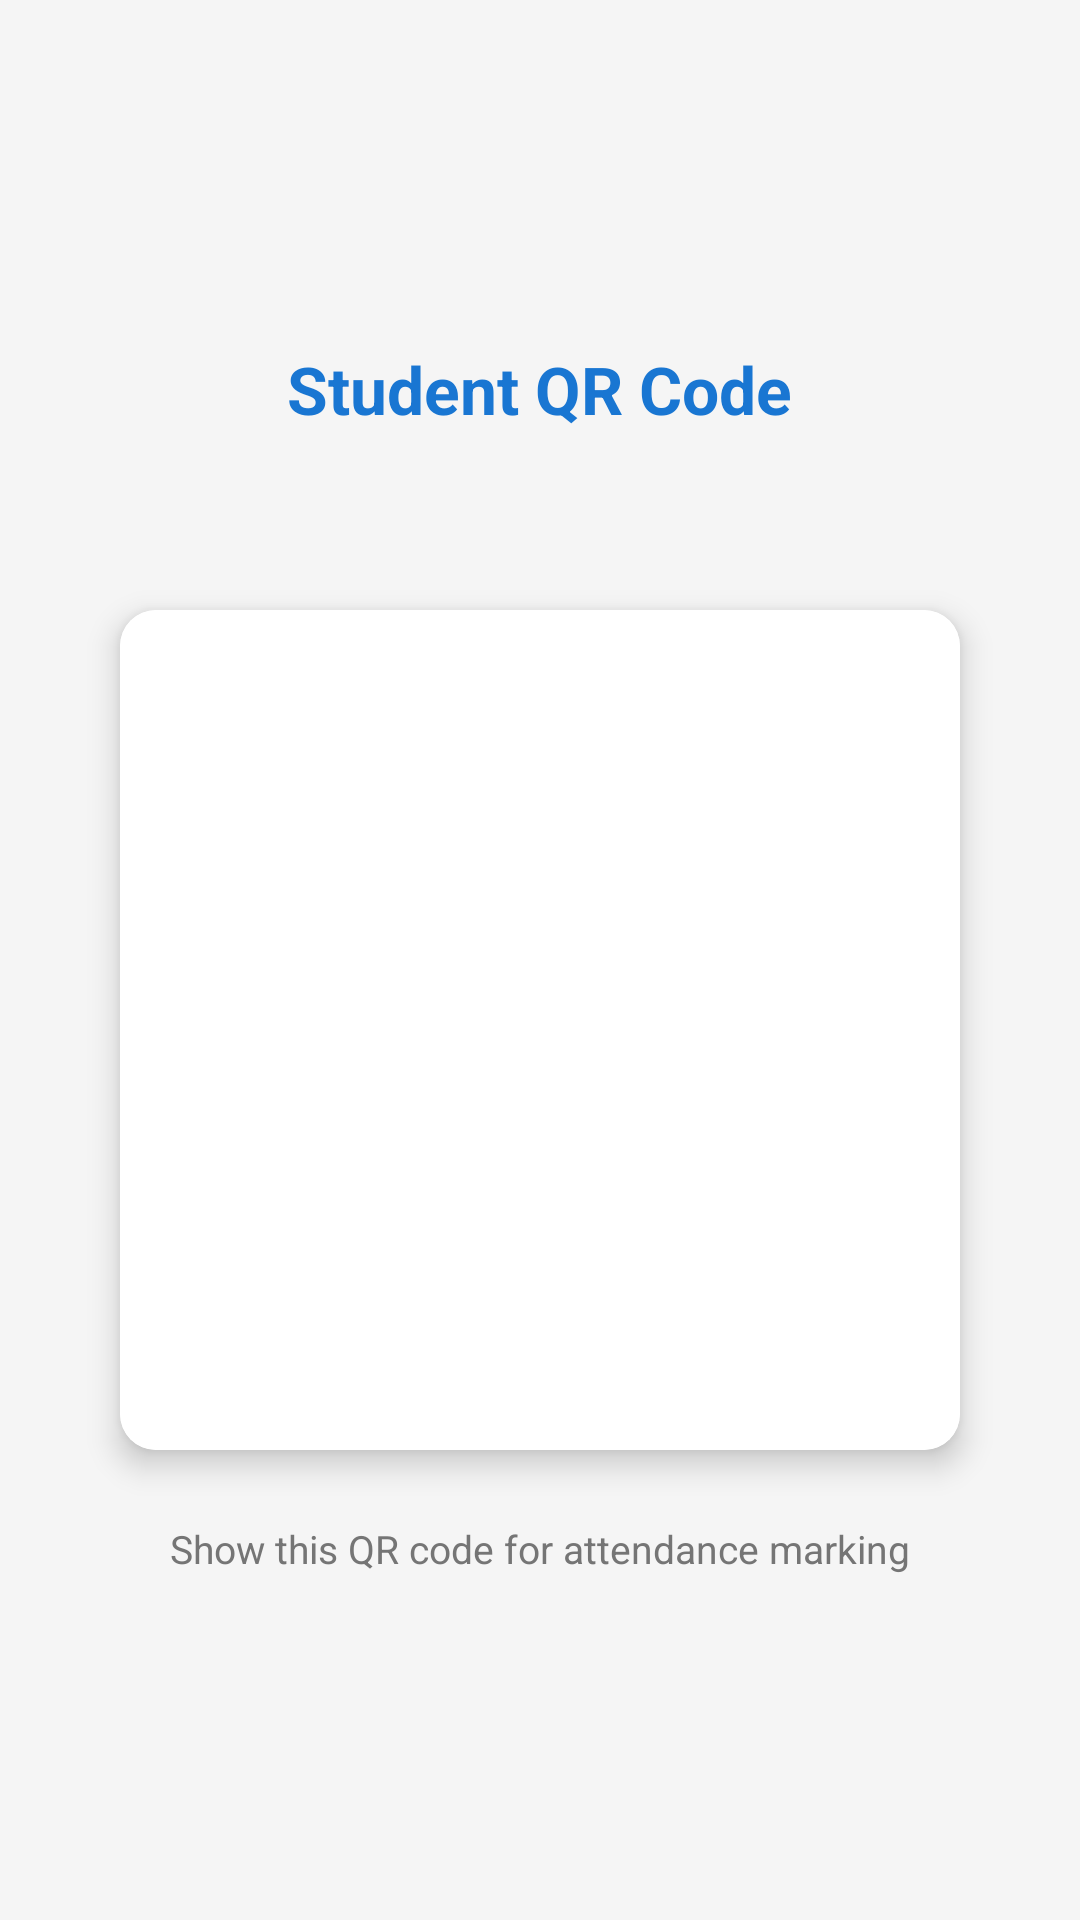

This screen was rendered from an Android layout file. Write that file and the resources it references.
<!-- AndroidManifest.xml: application theme Theme.AMSApp -->
<!-- res/layout/activity_qr_generate.xml -->
<?xml version="1.0" encoding="utf-8"?>
<LinearLayout xmlns:android="http://schemas.android.com/apk/res/android"
    xmlns:app="http://schemas.android.com/apk/res-auto"
    android:layout_width="match_parent"
    android:layout_height="match_parent"
    android:orientation="vertical"
    android:gravity="center"
    android:padding="24dp"
    android:background="#F5F5F5">

    <TextView
        android:layout_width="wrap_content"
        android:layout_height="wrap_content"
        android:text="Student QR Code"
        android:textSize="22sp"
        android:textStyle="bold"
        android:textColor="#1976D2"
        android:layout_marginBottom="16dp"/>

    <TextView
        android:id="@+id/tvQRInfo"
        android:layout_width="wrap_content"
        android:layout_height="wrap_content"
        android:textSize="14sp"
        android:textColor="#424242"
        android:gravity="center"
        android:layout_marginBottom="24dp"/>

    <androidx.cardview.widget.CardView
        android:layout_width="wrap_content"
        android:layout_height="wrap_content"
        app:cardCornerRadius="12dp"
        app:cardElevation="6dp">

        <ImageView
            android:id="@+id/ivQRCode"
            android:layout_width="280dp"
            android:layout_height="280dp"
            android:padding="16dp"
            android:background="#FFFFFF"
            android:scaleType="fitCenter"/>
    </androidx.cardview.widget.CardView>

    <TextView
        android:layout_width="wrap_content"
        android:layout_height="wrap_content"
        android:text="Show this QR code for attendance marking"
        android:textSize="13sp"
        android:textColor="#757575"
        android:gravity="center"
        android:layout_marginTop="24dp"/>

</LinearLayout>
<!-- resources referenced by this layout -->
<resources>
  <style name="Theme.AMSApp" parent="Theme.MaterialComponents.DayNight.DarkActionBar">
          <item name="colorPrimary">@color/primary</item>
          <item name="colorPrimaryVariant">@color/primary_dark</item>
          <item name="colorOnPrimary">@color/white</item>
          <item name="colorSecondary">@color/accent</item>
          <item name="colorOnSecondary">@color/white</item>
          <item name="android:colorBackground">@color/bg_gray</item>
      </style>
  <color name="primary">#1565C0</color>
  <color name="primary_dark">#0D47A1</color>
  <color name="white">#FFFFFF</color>
  <color name="accent">#FF6F00</color>
  <color name="bg_gray">#F5F5F5</color>
</resources>
